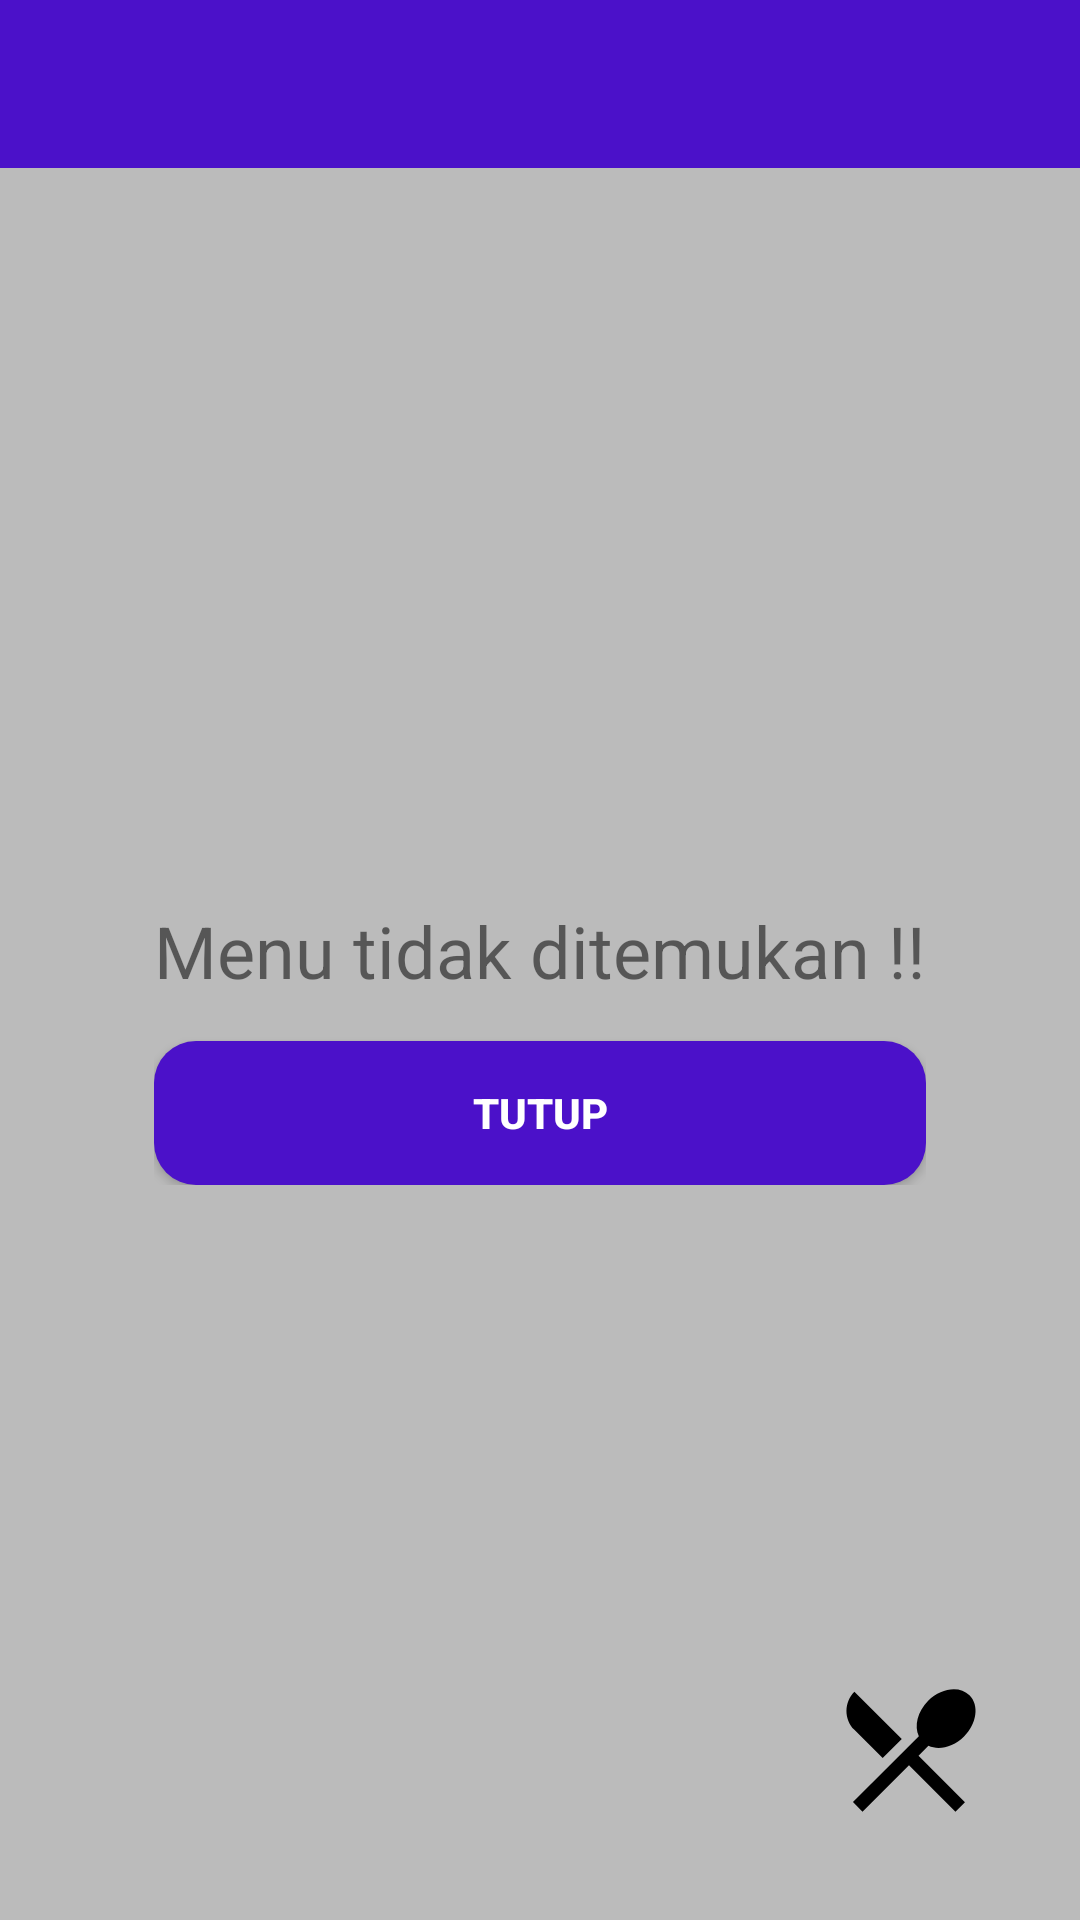

Here is an Android app screen rendered from its layout file. Give the layout XML and the strings, colors and styles it references.
<!-- AndroidManifest.xml: application theme Login -->
<!-- res/layout/activity_menu.xml -->
<?xml version="1.0" encoding="utf-8"?>
<LinearLayout xmlns:android="http://schemas.android.com/apk/res/android"
    xmlns:app="http://schemas.android.com/apk/res-auto"
    xmlns:tools="http://schemas.android.com/tools"
    android:layout_width="match_parent"
    android:layout_height="match_parent"
    android:background="@color/defaultcolor"
    android:orientation="vertical">

    <android.support.v7.widget.Toolbar
        android:id="@+id/toolbar"
        android:layout_width="match_parent"
        android:layout_height="?attr/actionBarSize"
        android:background="@color/maincolor"
        app:popupTheme="@style/ThemeOverlay.AppCompat.Light"
        app:theme="@style/ToolbarStyle"
        app:titleTextColor="@android:color/white" />

    <RelativeLayout
        android:layout_width="match_parent"
        android:layout_height="match_parent">


        <LinearLayout
            android:id="@+id/ln_infoerror"
            android:layout_width="wrap_content"
            android:layout_height="wrap_content"
            android:layout_centerInParent="true"
            android:layout_centerHorizontal="true"
            android:layout_centerVertical="true"
            android:orientation="vertical"
            android:visibility="visible">

            <TextView
                android:id="@+id/txt_itemnotfound"
                android:layout_width="wrap_content"
                android:layout_height="wrap_content"
                android:text="Menu tidak ditemukan !!"
                android:textAlignment="center"
                android:textSize="24sp" />

            <Button
                android:id="@+id/btn_tutup"
                android:layout_width="match_parent"
                android:layout_height="wrap_content"
                android:layout_marginTop="14dp"
                android:background="@drawable/roundbutton"
                android:text="Tutup"
                android:textColor="@android:color/white"
                android:textStyle="bold" />

        </LinearLayout>

        <android.support.v7.widget.RecyclerView
            android:id="@+id/recycler_view"
            android:layout_width="match_parent"
            android:layout_height="match_parent"
            android:scrollbars="vertical" />

        <RelativeLayout
            android:layout_width="match_parent"
            android:layout_height="wrap_content"
            android:layout_alignParentRight="true"
            android:layout_alignParentBottom="true"
            android:layout_margin="22dp"
            android:gravity="end">

            <ImageView
                android:id="@+id/img_orderan"
                android:layout_width="70dp"
                android:layout_height="70dp"
                android:layout_alignParentStart="false"
                android:layout_alignParentTop="false"
                android:layout_alignParentRight="true"
                android:background="@drawable/nb_badge_bg"
                android:clickable="true"
                android:contentDescription="TODO"
                android:padding="8dp"
                app:srcCompat="@drawable/ic_restaurant_menu_black_24dp"
                tools:ignore="VectorDrawableCompat" />

        </RelativeLayout>
    </RelativeLayout>


</LinearLayout>
<!-- resources referenced by this layout -->
<resources>
  <color name="defaultcolor">#bbbbbb</color>
  <color name="maincolor">#4b11c9</color>
  <!-- drawable ic_restaurant_menu_black_24dp (drawable) -->
  <vector android:height="12dp" android:viewportHeight="24.0"
      android:viewportWidth="24.0" android:width="12dp" xmlns:android="http://schemas.android.com/apk/res/android">
      <path android:fillColor="#FF000000" android:pathData="M8.1,13.34l2.83,-2.83L3.91,3.5c-1.56,1.56 -1.56,4.09 0,5.66l4.19,4.18zM14.88,11.53c1.53,0.71 3.68,0.21 5.27,-1.38 1.91,-1.91 2.28,-4.65 0.81,-6.12 -1.46,-1.46 -4.2,-1.1 -6.12,0.81 -1.59,1.59 -2.09,3.74 -1.38,5.27L3.7,19.87l1.41,1.41L12,14.41l6.88,6.88 1.41,-1.41L13.41,13l1.47,-1.47z"/>
  </vector>
  <!-- drawable roundbutton (drawable) -->
  <?xml version="1.0" encoding="utf-8"?>
  <shape xmlns:android="http://schemas.android.com/apk/res/android"
      android:shape="rectangle">
      <solid android:color="@color/maincolor" />
      <corners
          android:bottomLeftRadius="14dp"
          android:bottomRightRadius="14dp"
          android:topLeftRadius="14dp"
          android:topRightRadius="14dp" />
  </shape>
  <style name="ToolbarStyle" parent="@style/ThemeOverlay.AppCompat.ActionBar">
          <item name="colorControlNormal">@android:color/white</item>
  
      </style>
  <style name="Login" parent="Theme.AppCompat.Light.NoActionBar">
          
          <item name="colorPrimary">@color/colorPrimary</item>
          <item name="colorPrimaryDark">@color/colorPrimaryDark</item>
          <item name="colorAccent">@color/colorAccent</item>
      </style>
  <color name="colorPrimary">#3f51b5</color>
  <color name="colorPrimaryDark">#4b11c9</color>
  <color name="colorAccent">#FF4081</color>
</resources>
